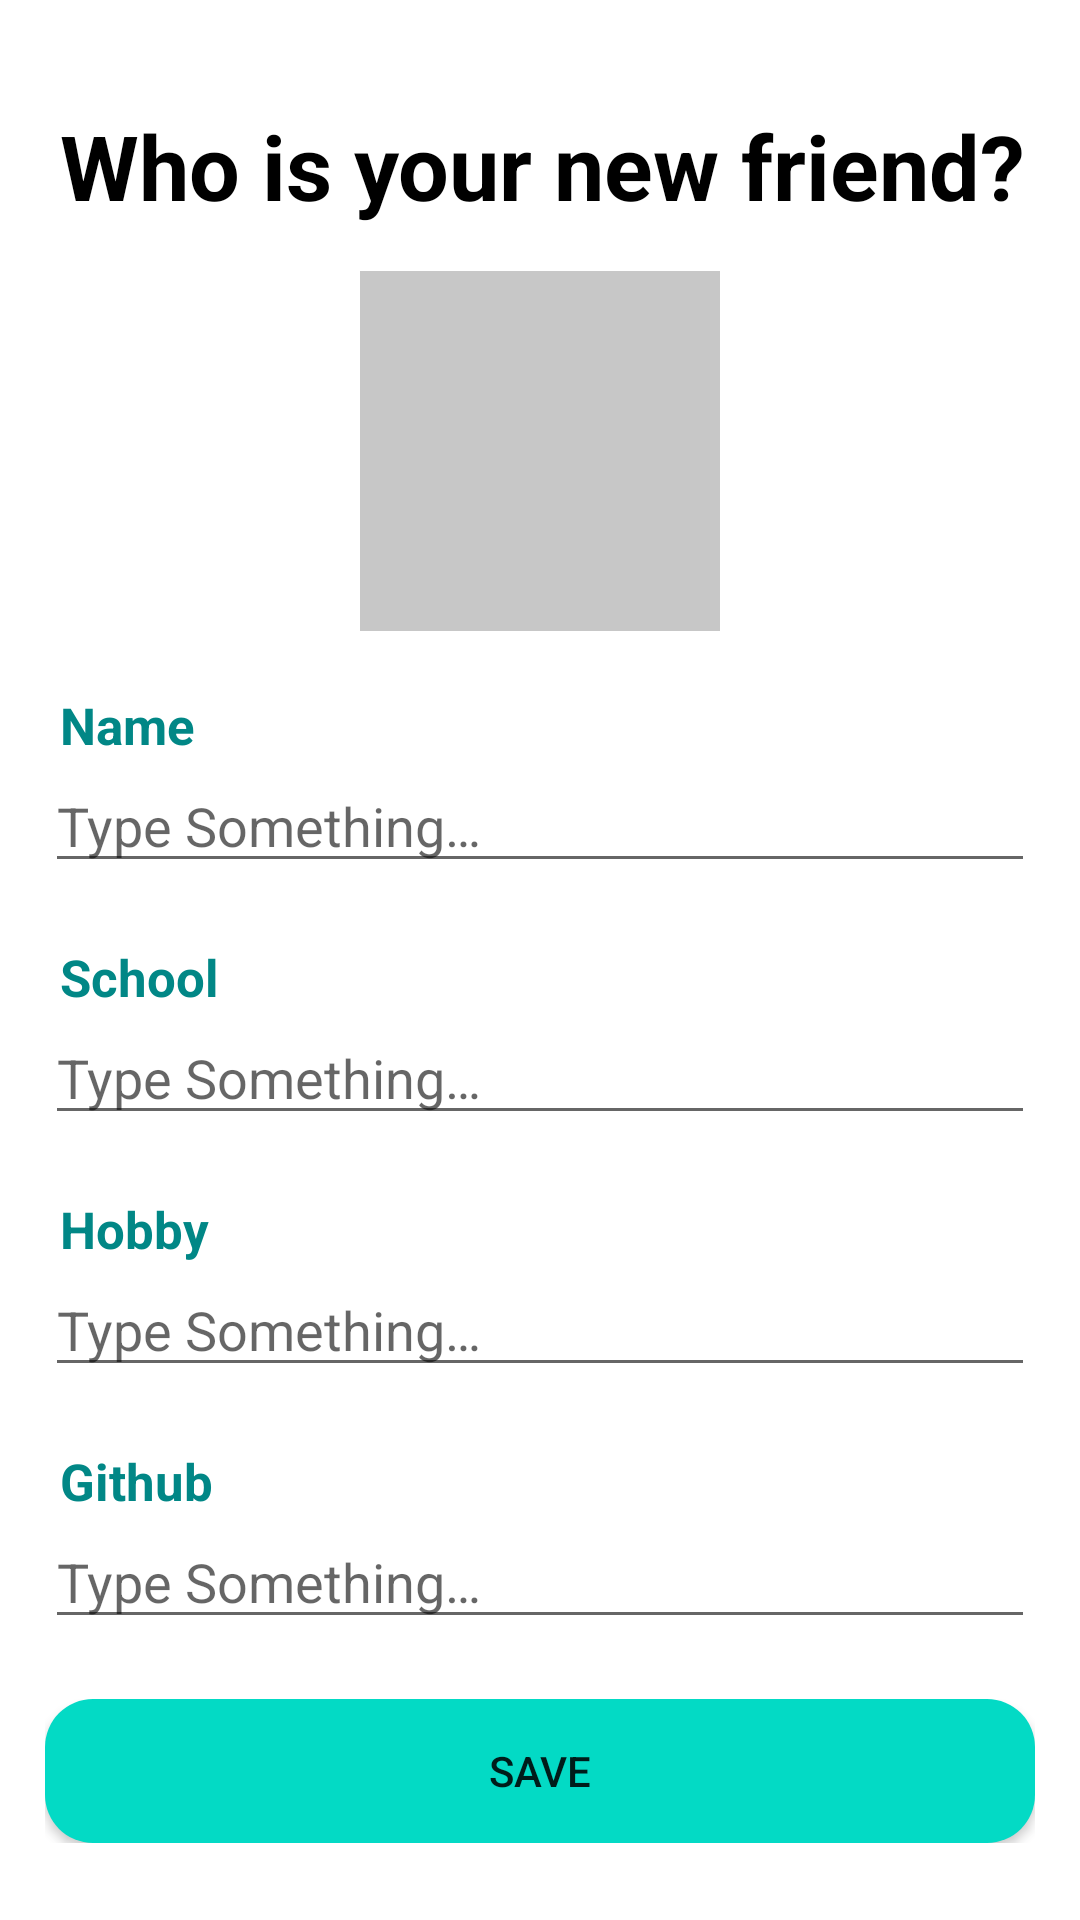

Android layout source for this screen:
<!-- AndroidManifest.xml: application theme Theme.ProjectCollab -->
<!-- res/layout/add_friend.xml -->
<?xml version="1.0" encoding="utf-8"?>
<ScrollView
    xmlns:android="http://schemas.android.com/apk/res/android" android:layout_width="match_parent"
    android:layout_height="match_parent">
    <LinearLayout
        android:orientation="vertical"
        android:layout_margin="15dp"
        style="@style/Layout">
        <TextView
            android:layout_width="match_parent"
            android:layout_height="wrap_content"
            android:layout_marginTop="20dp"
            android:layout_marginStart="5dp"
            android:textColor="@color/black"
            android:textStyle="bold"
            android:textSize="30sp"
            android:text="@string/who_is_your_friend"/>
        <RelativeLayout
            android:orientation="vertical"
            android:layout_gravity="center"
            android:layout_width="wrap_content"
            android:layout_height="wrap_content"
            android:layout_marginTop="15dp">
            <ImageButton
                android:id="@+id/ibPhoto"
                style="@style/LayoutV3"
                android:src="@drawable/ic_baseline_person_24"
                android:background="@color/grey"
                android:contentDescription="@string/add_photo" />
        </RelativeLayout>
        <LinearLayout
            android:orientation="vertical"
            android:layout_width="match_parent"
            android:layout_marginTop="20dp"
            android:layout_height="wrap_content">
                <TextView
                    android:textColor="@color/teal_700"
                    android:textStyle="bold"
                    android:textSize="17sp"
                    android:layout_marginStart="5dp"
                    android:layout_width="match_parent"
                    android:layout_height="wrap_content"
                    android:text="@string/nama"/>
                <EditText
                    android:layout_width="match_parent"
                    android:layout_height="wrap_content"
                    android:hint="@string/type_something"
                    android:autofillHints=""
                    android:inputType="textShortMessage" />
            </LinearLayout>
        <LinearLayout
            android:orientation="vertical"
            android:layout_width="match_parent"
            android:layout_marginTop="20dp"
            android:layout_height="wrap_content">
            <TextView
                android:textColor="@color/teal_700"
                android:textStyle="bold"
                android:textSize="17sp"
                android:layout_marginStart="5dp"
                android:layout_width="match_parent"
                android:layout_height="wrap_content"
                android:text="@string/school"/>
            <EditText
                android:layout_width="match_parent"
                android:layout_height="wrap_content"
                android:hint="@string/type_something"
                android:autofillHints=""
                android:inputType="textShortMessage" />
        </LinearLayout>
        <LinearLayout
            android:orientation="vertical"
            android:layout_width="match_parent"
            android:layout_marginTop="20dp"
            android:layout_height="wrap_content">
            <TextView
                android:textColor="@color/teal_700"
                android:textStyle="bold"
                android:textSize="17sp"
                android:layout_marginStart="5dp"
                android:layout_width="match_parent"
                android:layout_height="wrap_content"
                android:text="@string/hobby"/>
            <EditText
                android:layout_width="match_parent"
                android:layout_height="wrap_content"
                android:hint="@string/type_something"
                android:autofillHints=""
                android:inputType="textShortMessage" />
        </LinearLayout>
        <LinearLayout
            android:orientation="vertical"
            android:layout_width="match_parent"
            android:layout_marginTop="20dp"
            android:layout_height="wrap_content">
            <TextView
                android:textColor="@color/teal_700"
                android:textStyle="bold"
                android:textSize="17sp"
                android:layout_marginStart="5dp"
                android:layout_width="match_parent"
                android:layout_height="wrap_content"
                android:text="@string/github"/>
            <EditText
                android:layout_width="match_parent"
                android:layout_height="wrap_content"
                android:hint="@string/type_something"
                android:autofillHints=""
                android:inputType="textShortMessage" />
        </LinearLayout>

        <LinearLayout
            android:orientation="vertical"
            android:layout_width="match_parent"
            android:layout_marginTop="20dp"
            android:layout_height="wrap_content">
            <Button
                android:layout_width="match_parent"
                android:layout_height="wrap_content"
                android:background="@drawable/bg_button"
                android:text="@string/save"/>
        </LinearLayout>
    </LinearLayout>
</ScrollView>
<!-- resources referenced by this layout -->
<resources>
  <color name="black">#FF000000</color>
  <color name="grey">#D5BDBDBD</color>
  <color name="teal_700">#FF018786</color>
  <!-- drawable bg_button (drawable) -->
  <?xml version="1.0" encoding="utf-8"?>
  <shape xmlns:android="http://schemas.android.com/apk/res/android"
      android:shape="rectangle">
      <corners android:radius="16dp" />
      <gradient
          android:angle="45"
          android:centerColor="@color/teal_200"
          android:endColor="@color/teal_200"
          android:startColor="@color/teal_200"
          android:type="linear" />
      <size
          android:width="45dp"
          android:height="12dp" />
  
  </shape>
  <string name="add_photo">Add Photo</string>
  <string name="github">Github</string>
  <string name="hobby">Hobby</string>
  <string name="nama">Name</string>
  <string name="save">Save</string>
  <string name="school">School</string>
  <string name="type_something">Type Something…</string>
  <string name="who_is_your_friend">Who is your new friend?</string>
  <style name="Layout">
          <item name="android:layout_width">match_parent</item>
          <item name="android:layout_height">wrap_content</item>
      </style>
  <style name="LayoutV3">
          <item name="android:layout_width">120dp</item>
          <item name="android:layout_height">120dp</item>
      </style>
  <style name="Theme.ProjectCollab" parent="Theme.MaterialComponents.DayNight.DarkActionBar">
          
          <item name="colorPrimary">@color/purple_500</item>
          <item name="colorPrimaryVariant">@color/purple_700</item>
          <item name="colorOnPrimary">@color/white</item>
          
          <item name="colorSecondary">@color/teal_200</item>
          <item name="colorSecondaryVariant">@color/teal_700</item>
          <item name="colorOnSecondary">@color/black</item>
          
          <item name="android:statusBarColor" tools:targetApi="l">?attr/colorPrimaryVariant</item>
          
      </style>
  <color name="teal_200">#FF03DAC5</color>
  <color name="purple_500">#FF6200EE</color>
  <color name="purple_700">#FF3700B3</color>
  <color name="white">#FFFFFFFF</color>
</resources>
